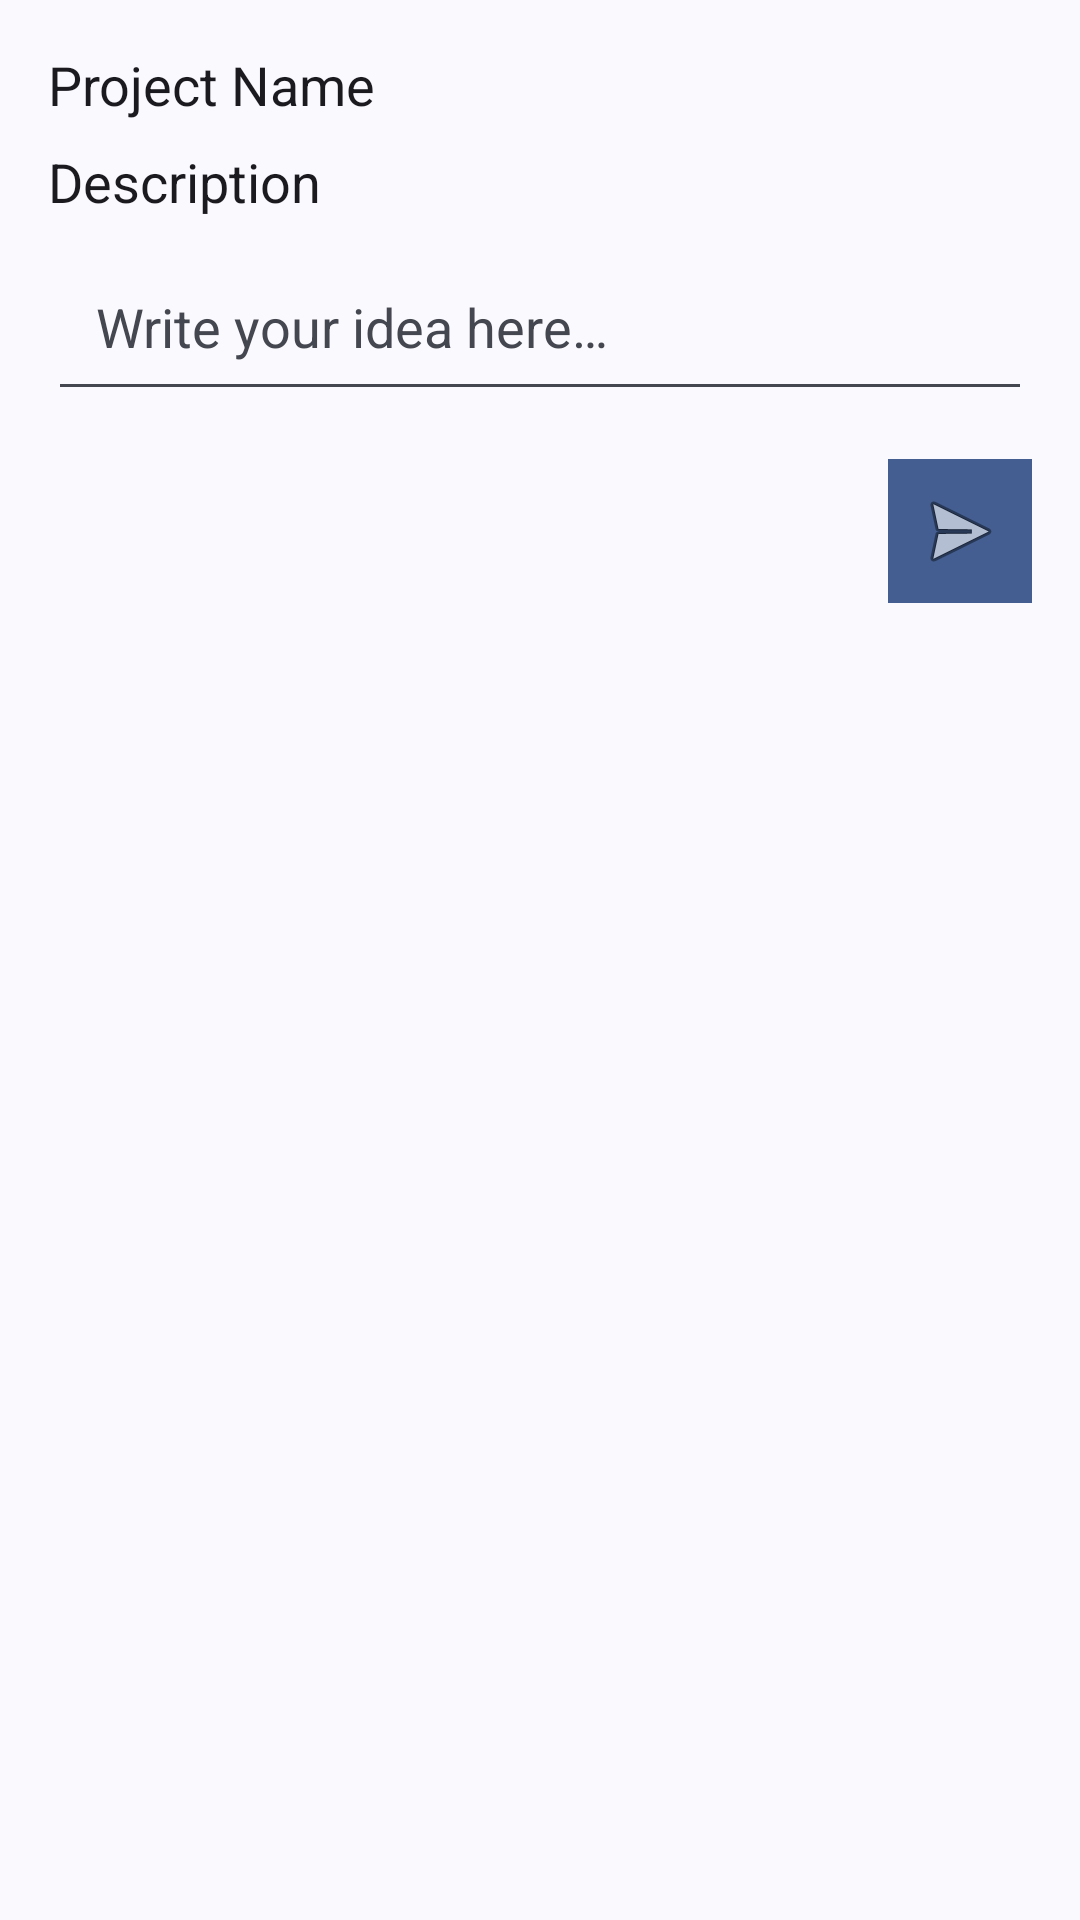

This screen was rendered from an Android layout file. Write that file and the resources it references.
<!-- AndroidManifest.xml: application theme Theme.BacklogEditor -->
<!-- res/layout/dialog_add_item.xml -->
<?xml version="1.0" encoding="utf-8"?>
<LinearLayout xmlns:android="http://schemas.android.com/apk/res/android"
    android:layout_width="match_parent"
    android:layout_height="wrap_content"
    android:layout_marginStart="8dp"
    android:layout_marginEnd="8dp"
    android:background="?attr/colorSurface"
    android:orientation="vertical"
    android:padding="16dp">

    <TextView
        android:id="@+id/project_item_title"
        android:layout_width="wrap_content"
        android:layout_height="wrap_content"
        android:layout_marginBottom="8dp"
        android:text="@string/dialogAddItem_projectItemTitle_text"
        android:textColor="?attr/colorOnSurface"
        android:textSize="18sp" />

    <TextView
        android:id="@+id/dialogAddItem_tvDescription"
        android:layout_width="wrap_content"
        android:layout_height="wrap_content"
        android:layout_marginBottom="8dp"
        android:text="@string/dialogAddItem_tvDescription_text"
        android:textColor="?attr/colorOnSurface"
        android:textSize="18sp" />

    <EditText
        android:id="@+id/editTextNewItem"
        android:layout_width="match_parent"
        android:layout_height="wrap_content"
        android:layout_marginBottom="16dp"
        android:hint="@string/dialog_add_item_edit_text"
        android:importantForAutofill="no"
        android:inputType="text"
        android:padding="16dp"
        android:textColor="?attr/colorOnSurface"
        android:textColorHint="?attr/colorOnSurfaceVariant"
        android:textSize="18sp" />

    <ImageButton
        android:id="@+id/buttonSubmit"
        android:layout_width="wrap_content"
        android:layout_height="wrap_content"
        android:layout_gravity="end"
        android:background="?attr/colorPrimaryVariant"
        android:contentDescription="@string/dialogAdditem_btnSubmit_desc"
        android:padding="8dp"
        android:src="@android:drawable/ic_menu_send" />
</LinearLayout>
<!-- resources referenced by this layout -->
<resources>
  <string name="dialogAddItem_projectItemTitle_text">Project Name</string>
  <string name="dialogAddItem_tvDescription_text">Description</string>
  <string name="dialogAdditem_btnSubmit_desc">Submit</string>
  <string name="dialog_add_item_edit_text">Write your idea here…</string>
  <style name="Theme.BacklogEditor" parent="Theme.MaterialComponents.DayNight.DarkActionBar">
          <item name="appWidgetRadius">16dp</item>
          <item name="appWidgetInnerRadius">8dp</item>
      </style>
</resources>
